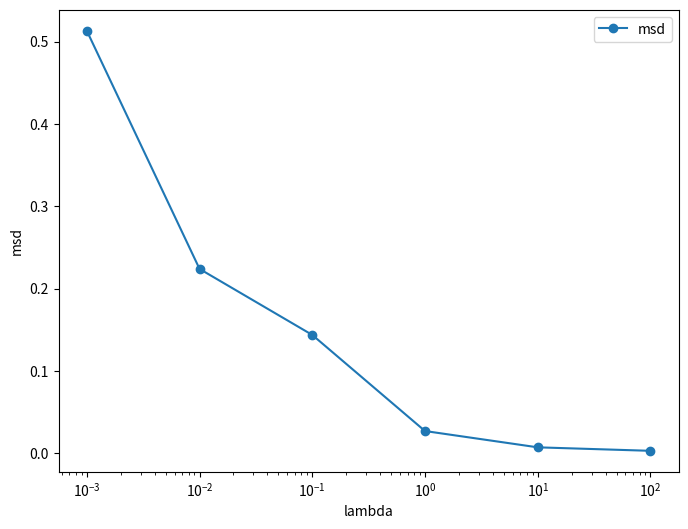

The script that saved this image:
"""
[redacted]
Time: 2023-11-25
Function: Plot the mean square distance (msd) v.s. the spring constant (lambda)
"""
import matplotlib.pyplot as plt


lambda_list_1 = [
    0.001,
    0.01,
    0.1,
    1,
    10,
    100
]

msd_list_1 = [
    0.5132555,
    0.223856,
    0.143629,
    0.0268432,
    0.00703634,
    0.00279321
]

# lambda_list_2 = [0.001, 0.01, 0.1, 1, 10, 100]
# msd_list_2 = [0.0866683, 0.0667581, 0.0249357, 0.00866683, 0.000667581, 0.0000249357]

# plot
plt.figure(figsize=(8, 6))
plt.semilogx(lambda_list_1, msd_list_1, 'o-', label='msd')

plt.xlabel('lambda')
plt.ylabel('msd')
plt.legend()
# plt.show()
plt.savefig('msd.png')

plt.figure(figsize=(8, 6))
# plt.plot(lambda_list_1, msd_list_1, 'o-', label='msd')
# plt.plot(lambda_list_2, msd_list_2, 'o-', label='msd')
